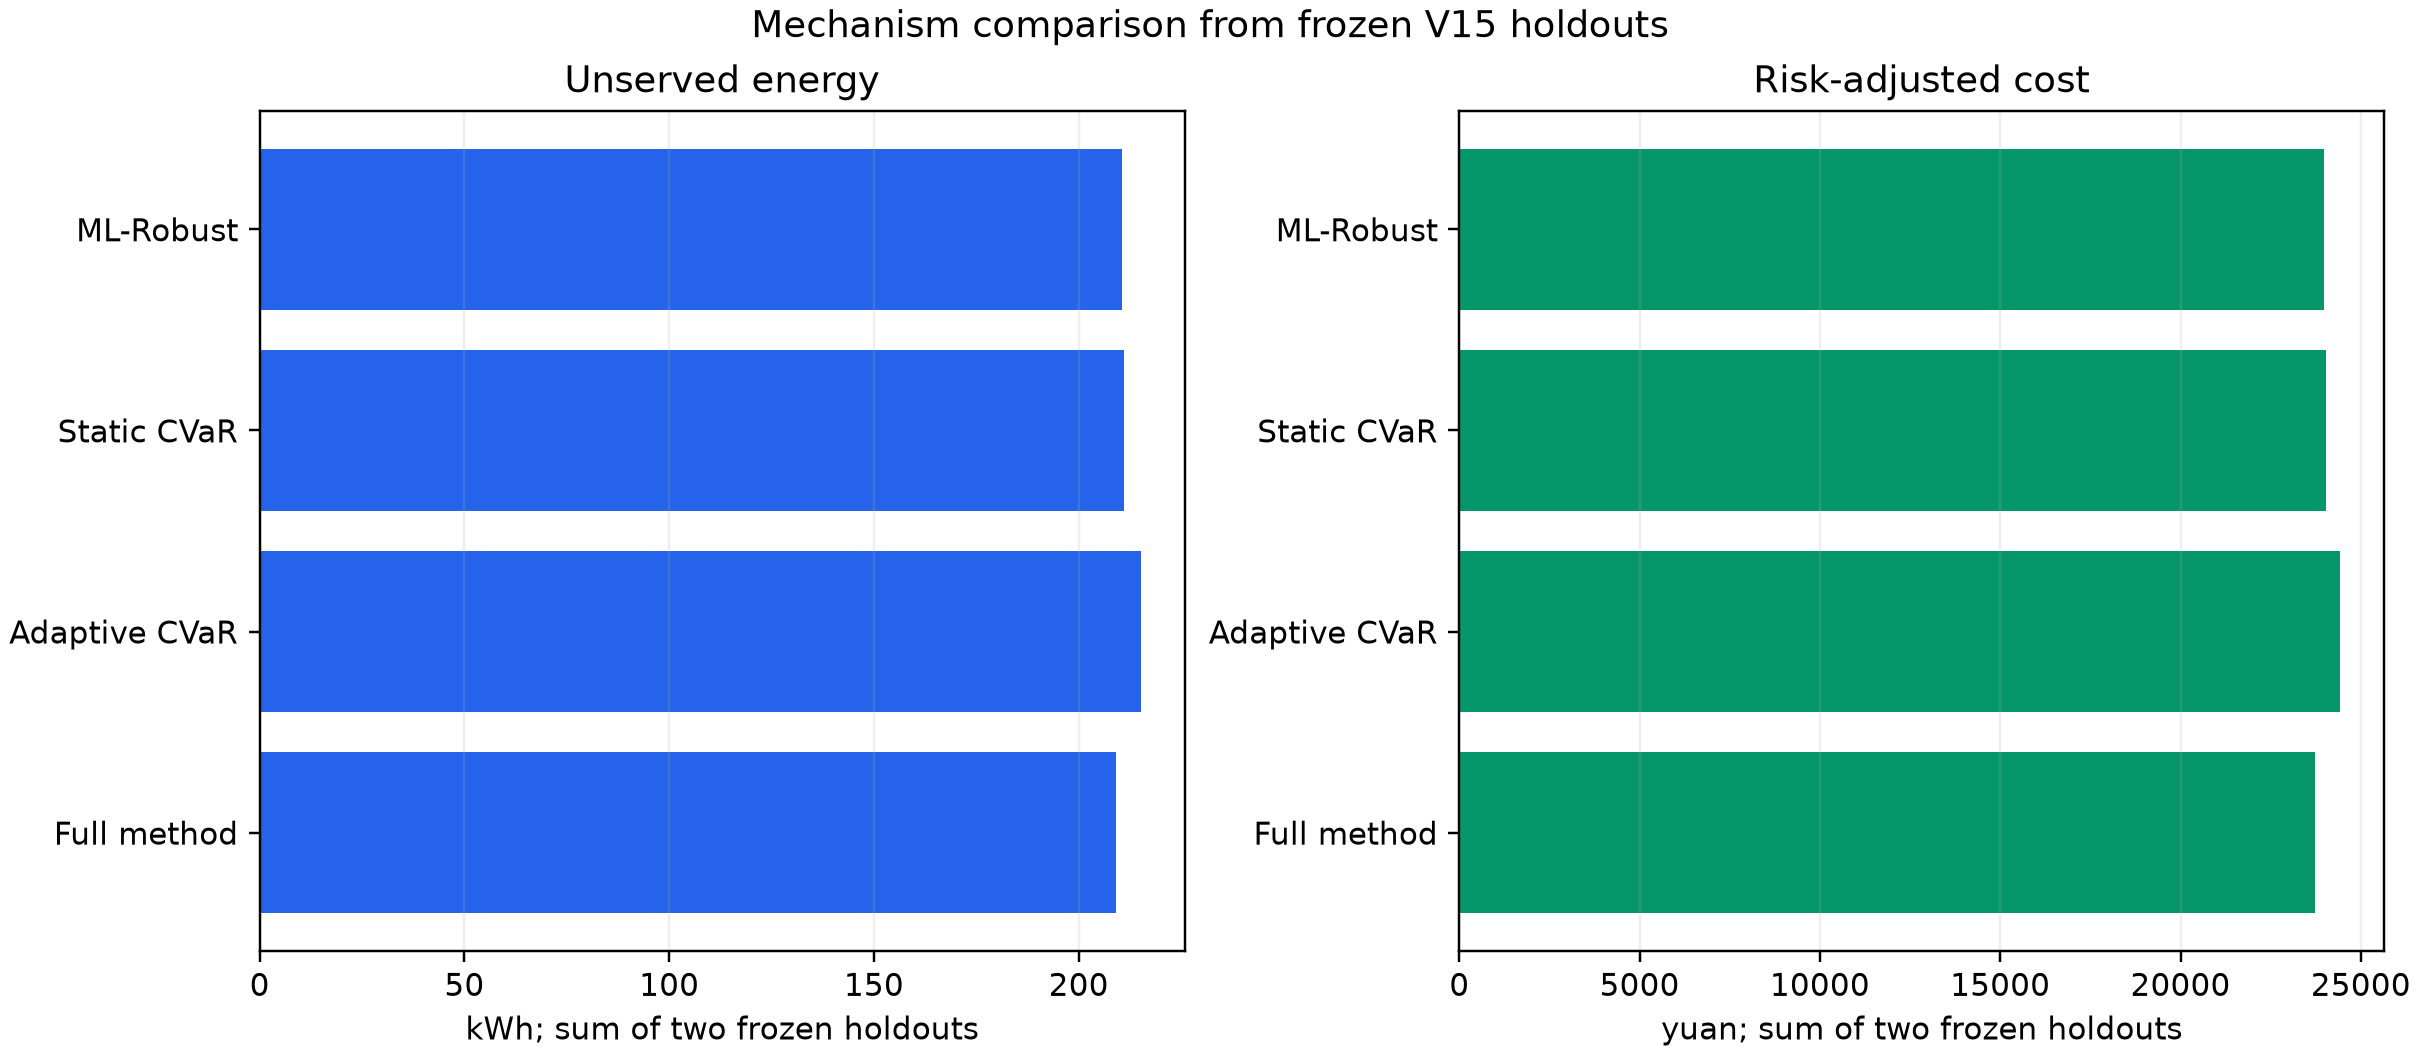

The data file committed next to this chart (first rows):
method, ablation_interpretation, holdout_seeds, unserved_energy_kwh_sum, risk_adjusted_cost_yuan_sum, diesel_fuel_l_sum, generator_startups_sum, max_decision_seconds, source_status
ML-Robust-MPC, robust baseline without scenario CVaR or…, 20261011;20261012, 210.6, 23991, 142.3, 63, 0.1072, existing_frozen_v15_holdout_rows
Scenario-CVaR-MPC, static scenario-CVaR without risk adapta…, 20261011;20261012, 211.1, 24036, 143.2, 67, 0.212, existing_frozen_v15_holdout_rows
Risk-Adaptive-CVaR-MPC, risk-adaptive scenario-CVaR without SOC …, 20261011;20261012, 215.1, 24429, 142.5, 66, 0.207, existing_frozen_v15_holdout_rows
Risk-SOC-Supervisory-MPC, complete risk-adaptive CVaR plus SOC sup…, 20261011;20261012, 209.1, 23724, 142.6, 45, 0.2123, existing_frozen_v15_holdout_rows
